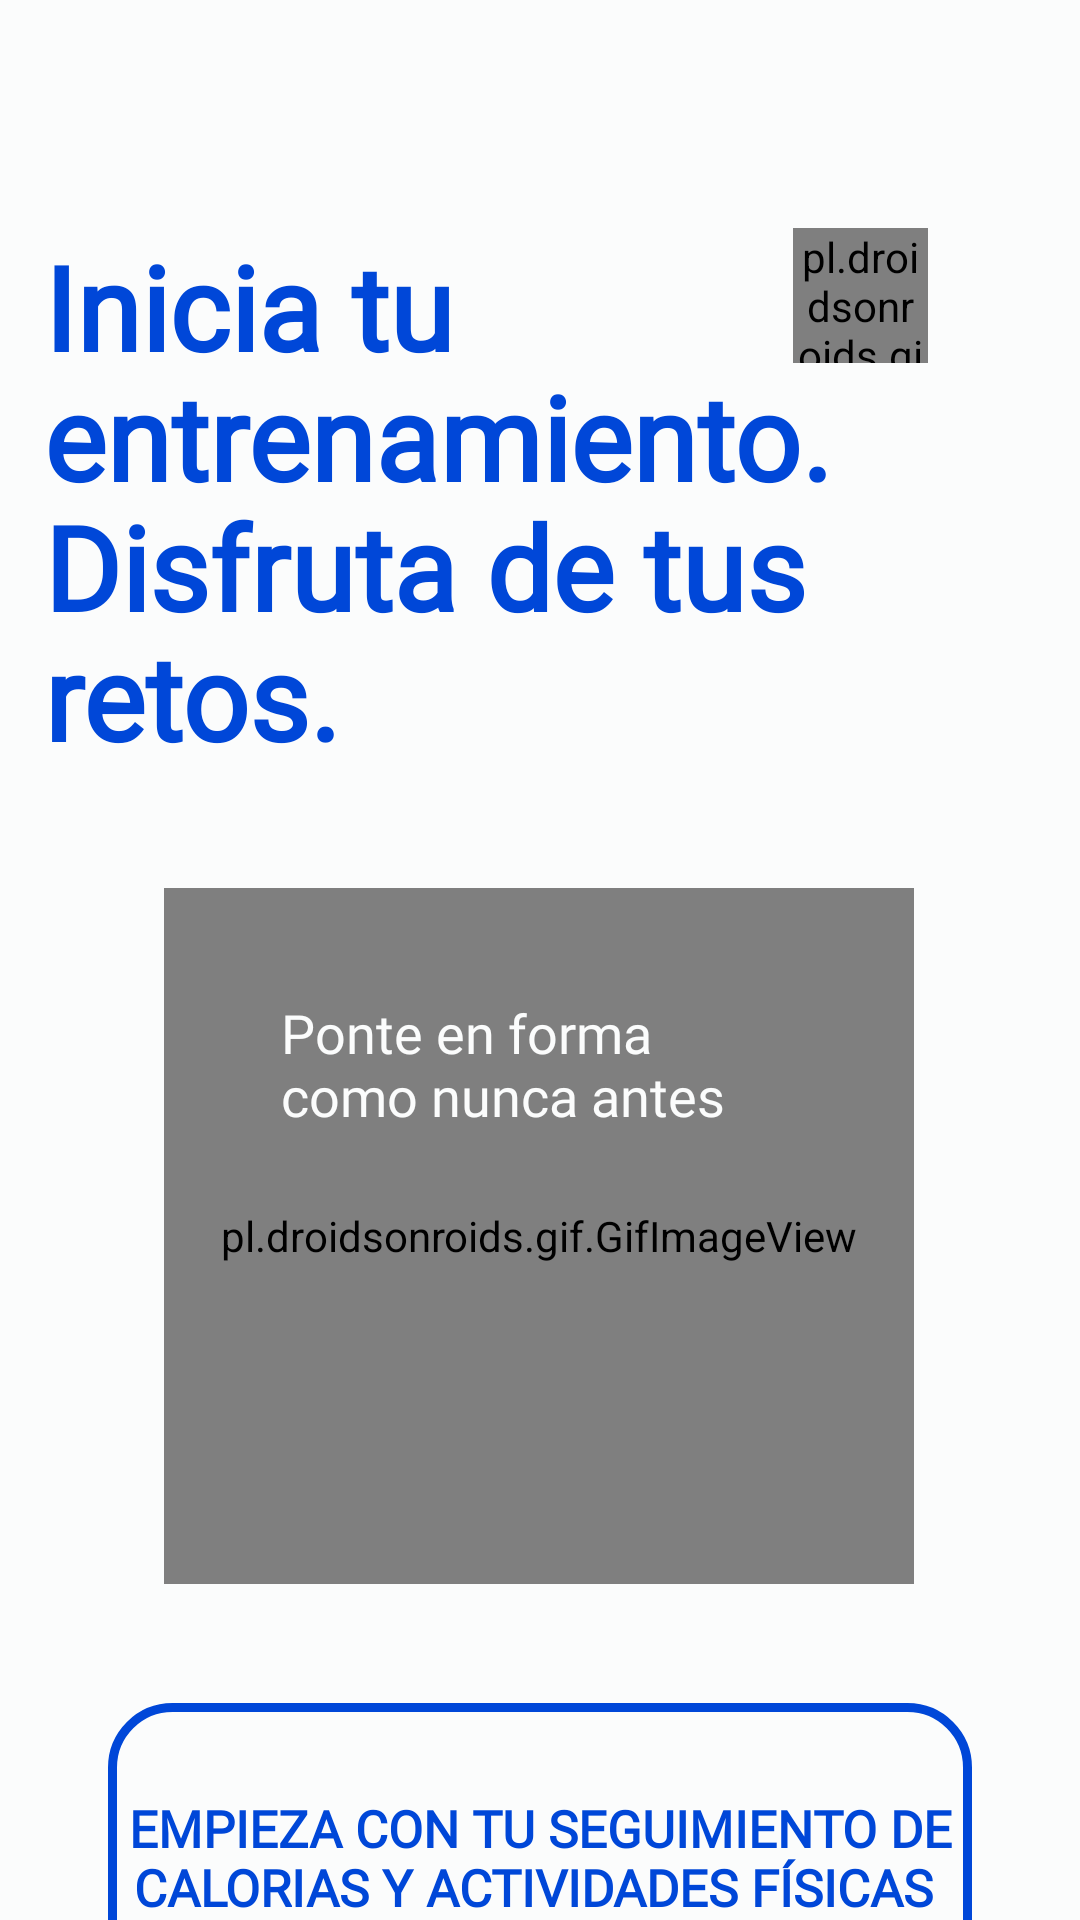

Android layout source for this screen:
<!-- AndroidManifest.xml: application theme AppTheme -->
<!-- res/layout/fragment_option.xml -->
<?xml version="1.0" encoding="utf-8"?>
<androidx.constraintlayout.widget.ConstraintLayout
        xmlns:android="http://schemas.android.com/apk/res/android"
        xmlns:app="http://schemas.android.com/apk/res-auto"
        xmlns:tools="http://schemas.android.com/tools"
        android:layout_width="match_parent"
        android:layout_height="match_parent"
        android:background="@color/colorPrimary" android:paddingStart="5dp" android:paddingEnd="5dp">

    <androidx.appcompat.widget.AppCompatTextView
            android:text="@string/tvOne"
            android:layout_width="331dp"
            android:layout_height="196dp" android:id="@+id/textView"
            app:layout_constraintEnd_toEndOf="parent" android:layout_marginEnd="8dp"
            app:layout_constraintStart_toStartOf="parent" android:layout_marginStart="8dp"
            android:layout_marginTop="76dp" app:layout_constraintTop_toTopOf="parent"
            android:textSize="39sp"
            android:fontFamily="@font/rubik_medium" android:textColor="@color/colorAccent"
            android:lineSpacingExtra="-3dp" android:textStyle="bold"/>

    <pl.droidsonroids.gif.GifImageView
            android:id="@+id/logott"
            android:layout_width="45dp"
            android:layout_height="45dp"
            android:src="@drawable/logoapp"
            android:layout_marginTop="76dp" app:layout_constraintTop_toTopOf="parent"
            app:layout_constraintStart_toStartOf="parent"
            app:layout_constraintEnd_toEndOf="parent" app:layout_constraintHorizontal_bias="0.85"/>
    <pl.droidsonroids.gif.GifImageView
            android:id="@+id/logoApp"
            android:layout_width="250dp"
            android:layout_height="232dp"
            android:src="@drawable/login_fondo"
            android:layout_marginTop="296dp" app:layout_constraintTop_toTopOf="parent"
            app:layout_constraintStart_toStartOf="parent"
            app:layout_constraintEnd_toEndOf="parent" app:layout_constraintHorizontal_bias="0.496"/>
    <androidx.appcompat.widget.AppCompatTextView
            android:text="@string/tvTwo"
            android:layout_width="173dp"
            android:layout_height="55dp"
            android:id="@+id/textView2" app:layout_constraintEnd_toEndOf="parent" android:layout_marginEnd="8dp"
            app:layout_constraintStart_toStartOf="parent" android:layout_marginStart="8dp"
            android:textSize="18sp"
            android:textColor="@color/colorPrimary" android:fontFamily="@font/rubik_medium"
            app:layout_constraintTop_toBottomOf="@+id/textView" android:layout_marginTop="60dp"
            android:textAlignment="viewStart"/>
    <androidx.appcompat.widget.AppCompatButton
            android:layout_width="288dp"
            android:layout_height="103dp"
            android:id="@+id/emailButton"
            android:text="Empieza con tu seguimiento de calorias y actividades físicas "
            android:background="@drawable/border_gradient"
            android:fontFamily="@font/rubik_medium"
            android:textColor="@color/colorAccent" android:textStyle="bold"
            android:textAlignment="center" android:layout_marginStart="8dp"
            app:layout_constraintStart_toStartOf="parent" android:layout_marginEnd="8dp"
            app:layout_constraintEnd_toEndOf="parent" android:layout_marginTop="572dp"
            app:layout_constraintTop_toTopOf="parent"
            android:layout_marginBottom="8dp" app:layout_constraintBottom_toBottomOf="parent"
            app:layout_constraintVertical_bias="0.105" android:textSize="17sp"
            android:textAllCaps="true" android:gravity="center" android:paddingStart="3dp" android:paddingEnd="3dp"/>


</androidx.constraintlayout.widget.ConstraintLayout>
<!-- resources referenced by this layout -->
<resources>
  <color name="colorAccent">#0047D8</color>
  <color name="colorPrimary">#FBFCFC</color>
  <!-- drawable border_gradient (drawable) -->
  <?xml version="1.0" encoding="utf-8"?>
  <shape xmlns:android="http://schemas.android.com/apk/res/android"
      android:shape="rectangle">
  
      <corners
              android:bottomLeftRadius="20dp"
              android:bottomRightRadius="20dp"
              android:topLeftRadius="20dp"
              android:topRightRadius="20dp"/>
  
      <stroke
          android:width="3dp"
          android:color="@color/colorAccent"/>
  </shape>
  <!-- drawable login_fondo: png bitmap (drawable, 16790 bytes) -->
  <!-- drawable logoapp: png bitmap (drawable, 40030 bytes) -->
  <string name="tvOne">Inicia tu entrenamiento. Disfruta de tus retos.</string>
  <string name="tvTwo">Ponte en forma como nunca antes</string>
  <style name="AppTheme" parent="Theme.AppCompat.NoActionBar">
          
          <item name="colorPrimary">@color/colorPrimary</item>
          <item name="colorPrimaryDark">@color/colorPrimary</item>
          <item name="android:windowLightStatusBar" tools:targetApi="23">true</item>
  
          <item name="colorAccent">@color/colorAccent</item>
      </style>
</resources>
